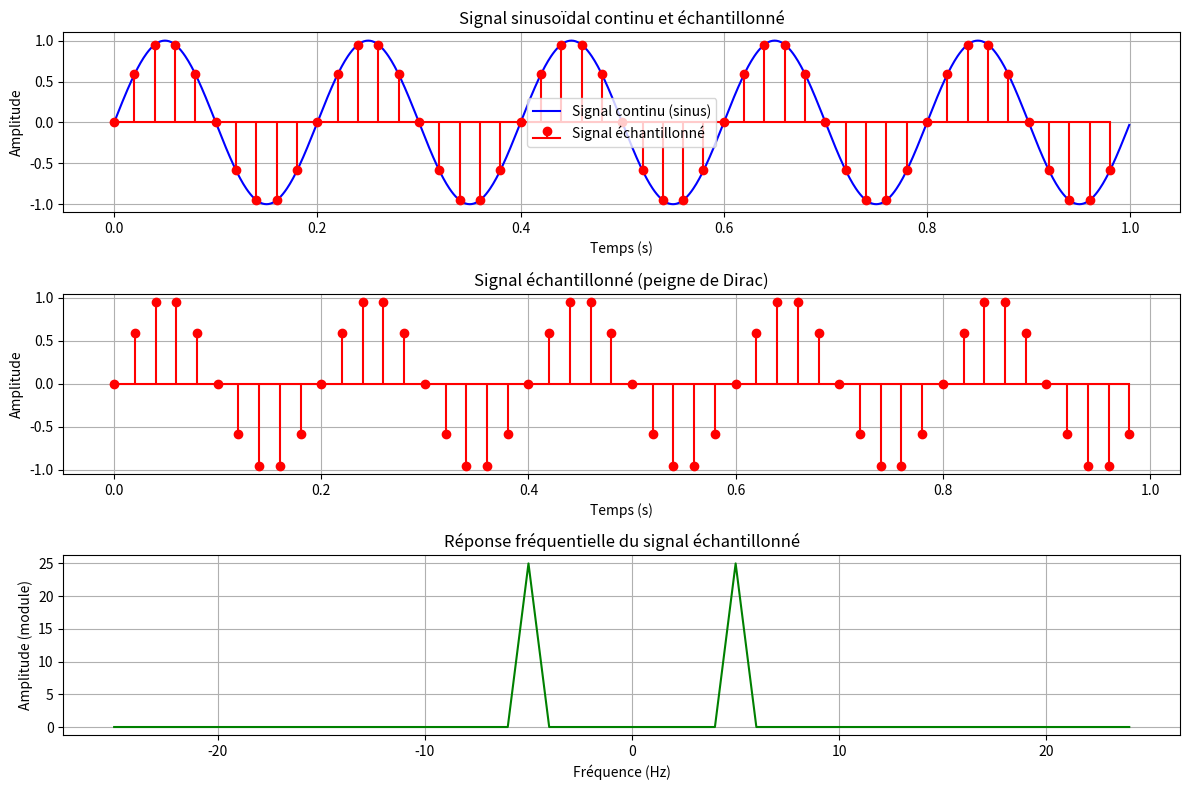

The matplotlib source for this figure:
import numpy as np
import matplotlib.pyplot as plt
from scipy.fftpack import fft, fftfreq, fftshift

# 1. Paramètres du signal sinusoïdal et de l'échantillonnage
f_signal = 5  # Fréquence du sinus (5 Hz)
f_sampling = 50  # Fréquence d'échantillonnage augmentée (50 Hz)
T_sampling = 1 / f_sampling  # Période d'échantillonnage
t_continu = np.arange(0, 1, 0.001)  # Temps continu (de 0 à 1 seconde, pas fin de 0.001s)
t_discret = np.arange(0, 1, T_sampling)  # Temps discret (échantillonné avec T_sampling)

# 2. Générer le signal sinusoïdal (continu et échantillonné)
signal_continu = np.sin(2 * np.pi * f_signal * t_continu)
signal_discret = np.sin(2 * np.pi * f_signal * t_discret)

# 3. Calcul de la réponse fréquentielle (FFT) du signal échantillonné
N_discret = len(signal_discret)
response_freq = fftshift(fft(signal_discret))  # Transformée de Fourier centrée
freqs = fftshift(fftfreq(N_discret, d=T_sampling))  # Fréquences correspondantes

# 4. Affichage du signal et de la réponse fréquentielle
plt.figure(figsize=(12, 8))

# Premier tracé : Signal sinusoïdal (continu et échantillonné)
plt.subplot(3, 1, 1)
plt.plot(t_continu, signal_continu, label="Signal continu (sinus)", color='b')
plt.stem(t_discret, signal_discret, linefmt='r-', markerfmt='ro', basefmt='r-', label="Signal échantillonné")
plt.title("Signal sinusoïdal continu et échantillonné")
plt.xlabel("Temps (s)")
plt.ylabel("Amplitude")
plt.legend()
plt.grid(True)

# Deuxième tracé : Signal échantillonné uniquement
plt.subplot(3, 1, 2)
plt.stem(t_discret, signal_discret, linefmt='r-', markerfmt='ro', basefmt='r-', label="Signal échantillonné")
plt.title("Signal échantillonné (peigne de Dirac)")
plt.xlabel("Temps (s)")
plt.ylabel("Amplitude")
plt.grid(True)

# Troisième tracé : Réponse fréquentielle du signal échantillonné
plt.subplot(3, 1, 3)
plt.plot(freqs, np.abs(response_freq), 'g')
plt.title("Réponse fréquentielle du signal échantillonné")
plt.xlabel("Fréquence (Hz)")
plt.ylabel("Amplitude (module)")
plt.grid(True)

# Ajustement et affichage
plt.tight_layout()
plt.show()
